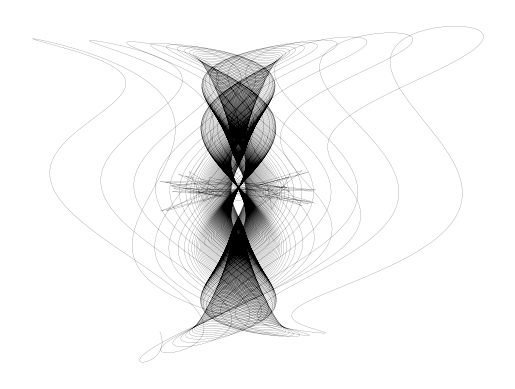

Write the Python code that produced this figure.
#Code to create a harmonograph https://en.wikipedia.org/wiki/Harmonograph
import numpy as np
import matplotlib.pyplot as plt

#Solution 1
f1,f2,f3,f4 = 3,1,2,2.5
A1,A2,A3,A4 = 1,1,1.5,1.5
p1,p2,p3,p4 = 0,0,0,0
d1,d2,d3,d4 = .004, .001, .002, .0015

x=[]
y=[]


for t in range(1,50): 
    x.append((A1*np.sin(t*f1+p1))*np.exp(-d1*t) + A2*np.sin(t*f2+p2)*np.exp(-d2*t))
    y.append((A3*np.sin(t*f3+p3))*np.exp(-d3*t) + A4*np.sin(t*f4+p4)*np.exp(-d4*t))
    


plt.plot(x,y,'k',linewidth=.1)
plt.axis('off')
plt.show()


#Solution 2
f1,f2,f3,f4 = 7,1,2,5
A1,A2,A3,A4 = 1,9,21,6
p1,p2,p3,p4 = 1,2,3,4
d1,d2,d3,d4 = .004, .07, .002, .09

n = 1000000
t = np.logspace(np.log10(10),np.log10(500),n)


x = (A1*np.sin(t*f1+p1))*np.exp(-d1*t) + A2*np.sin(t*f2+p2)*np.exp(-d2*t)
y = (A3*np.sin(t*f3+p3))*np.exp(-d3*t) + A4*np.sin(t*f4+p4)*np.exp(-d4*t)
    

plt.plot(x,y,'k',linewidth=.1)
plt.axis('off')
plt.show()

